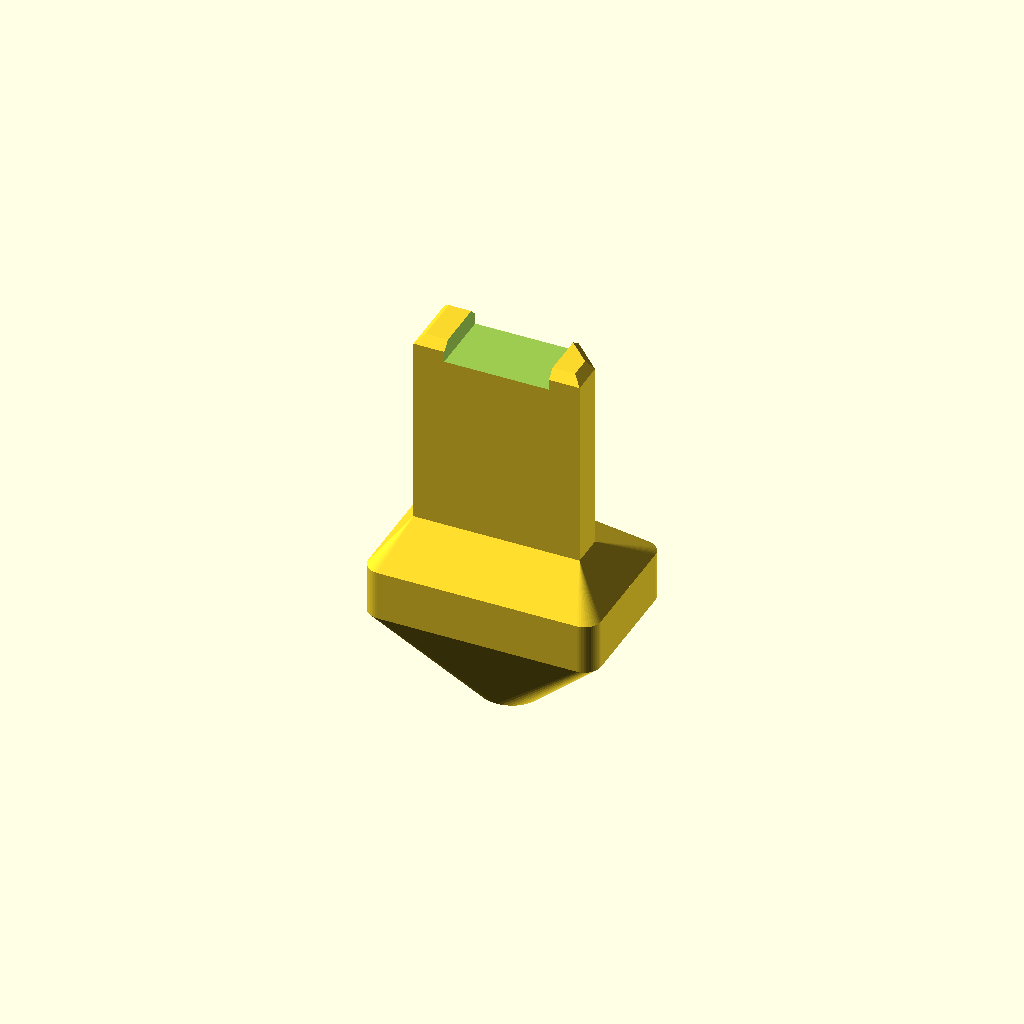
Cell 1: rendered with the file's own defaults.
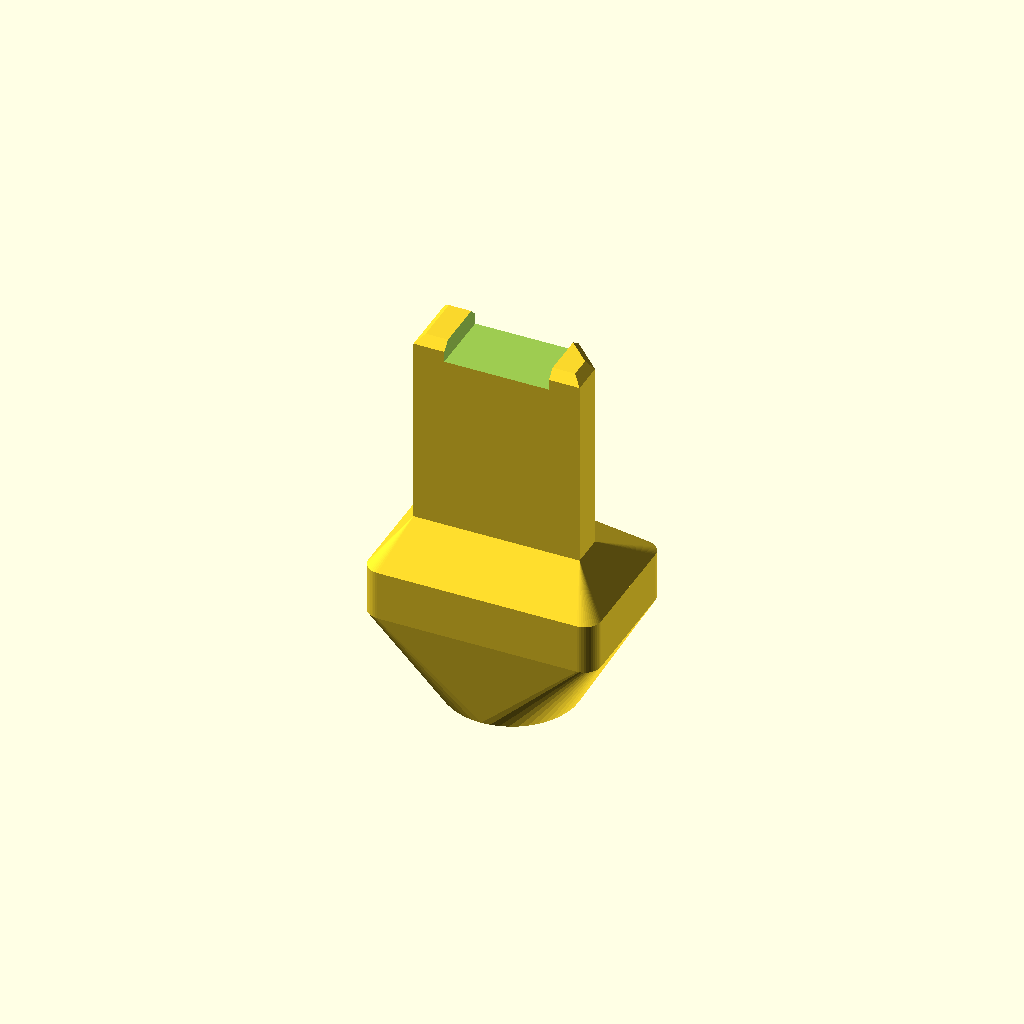
Cell 2: STEM_R = 4 (everything else at default).
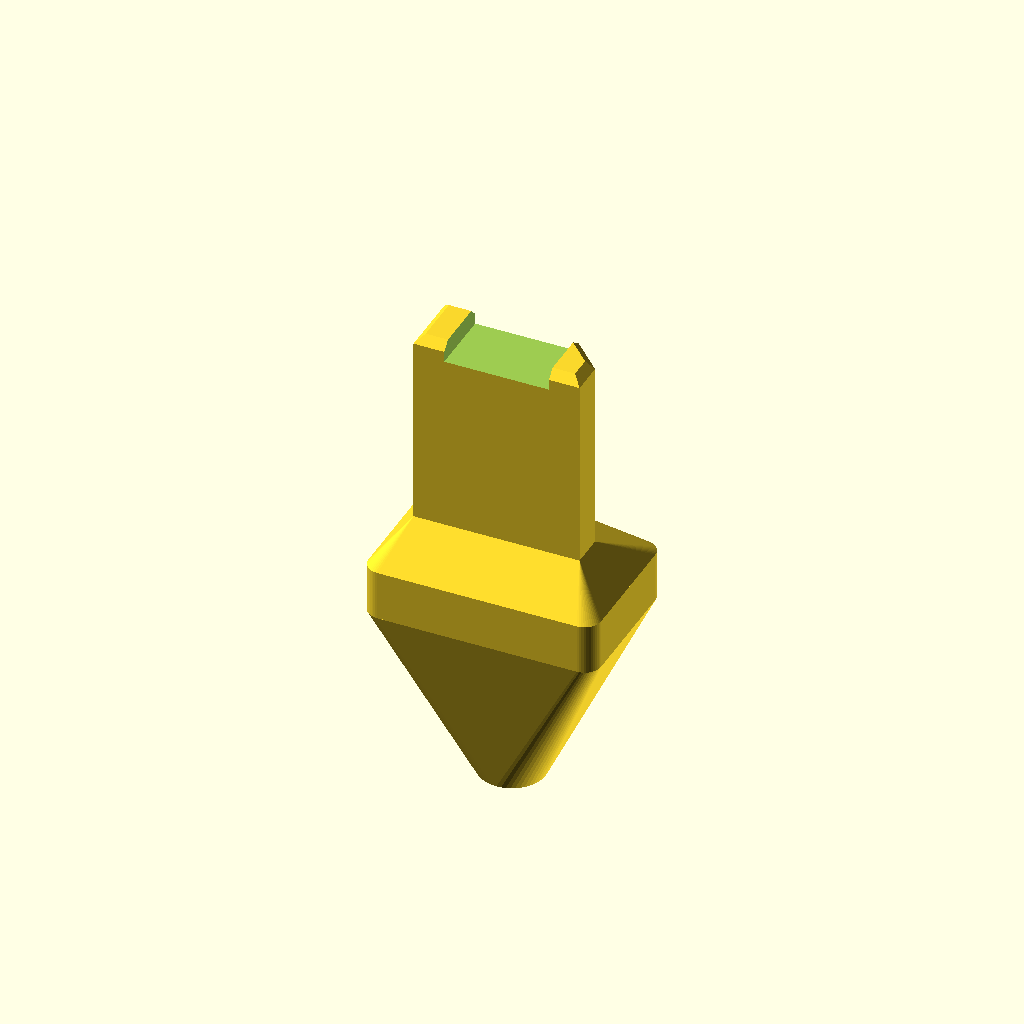
Cell 3: STEM_LEN = 11 (everything else at default).
All cells are drawn from one camera (rotation 55°, 0°, 25°, orthographic, colour scheme Cornfield), so only the parameter changes between them.
The OpenSCAD source (05-engineering/cad/tips/tip_H_ball.scad):
// =====================================================================
//  tip_H_ball.scad — SP1 tip H: 3 mm BALL — massager CONTROL tip
//  PROJECT SCRATCH · 05-engineering/cad/tips · units: mm
//  Drafted cone stem from the shoulder band to a 4 mm dia end 5.5 mm below it,
//  with a spherical cup for a 3.0 mm steel bearing ball (CA/epoxy bonded).
//  Ball lowest point z = -12.8 (comparable to the W apex at -12.5).
//  PRINTED_BALL = true prints the ball solid (sand smooth) if you have no balls.
//  Print: PETG, tang down, 0.12 mm layers.
// =====================================================================
include <tm1_tang_lib.scad>
$fn = TM1_FN;

BALL_D       = 3.0;
STEM_R       = 2.0;    // radius of the cone end
STEM_LEN     = 5.5;    // band bottom to cone end
CUP_OFFSET   = 0.3;    // ball centre below the cone end (mouth 3.04 mm > ball: drop-in, glue holds)
PRINTED_BALL = false;
CROSS_HOLE   = false;

module tip_H(ball_d = BALL_D, stem_r = STEM_R, stem_len = STEM_LEN,
             printed_ball = PRINTED_BALL, cross_hole = CROSS_HOLE) {
    z_end  = TM1_SH_BOT - stem_len;     // -11.0
    z_ball = z_end - CUP_OFFSET;        // -11.3
    tm1_tip_base(cross_hole);
    difference() {
        hull() {
            tm1_band_slab();
            translate([0, 0, z_end]) cylinder(r = stem_r, h = 0.02, $fn = TM1_FN);
        }
        if (!printed_ball)
            translate([0, 0, z_ball]) sphere(r = ball_d / 2 + 0.05, $fn = TM1_FN);
    }
    if (printed_ball)
        translate([0, 0, z_ball]) sphere(r = ball_d / 2, $fn = TM1_FN);
}

tip_H();
Customizer parameters (derived from the source; name, type, default, range or options):
BALL_D: number, default 3
STEM_R: number, default 2
STEM_LEN: number, default 5.5
CUP_OFFSET: number, default 0.3
PRINTED_BALL: bool, default false
CROSS_HOLE: bool, default false
